Run: headless pygame with SDL's dummy video driver; simulated clock (each Clock.tick advances the game by its frame time, no real sleeping); random seed 0; keys injected as events and as key.get_pressed() state; no mouse input.
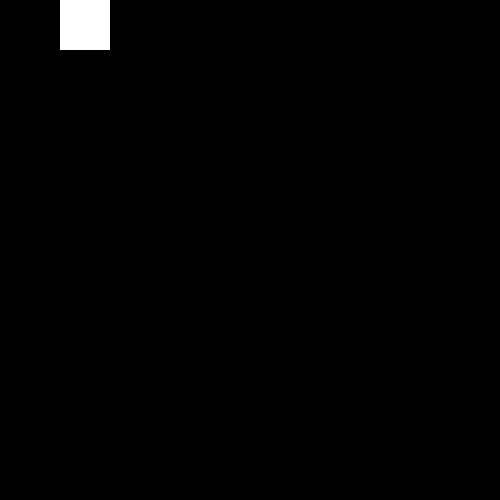
Frame 1 of 4 · flips 1–60 · no input
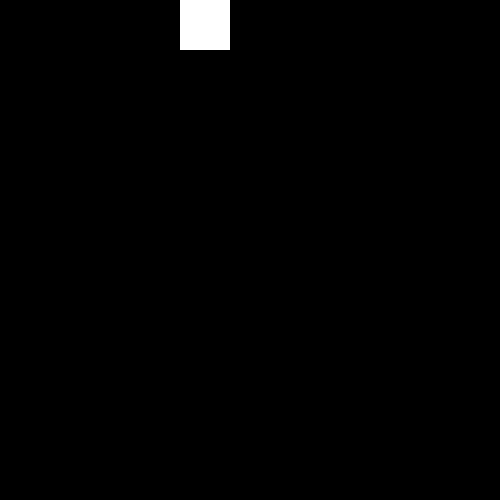
Frame 2 of 4 · flips 61–180 · tapped SPACE, RETURN · held RIGHT (→), D
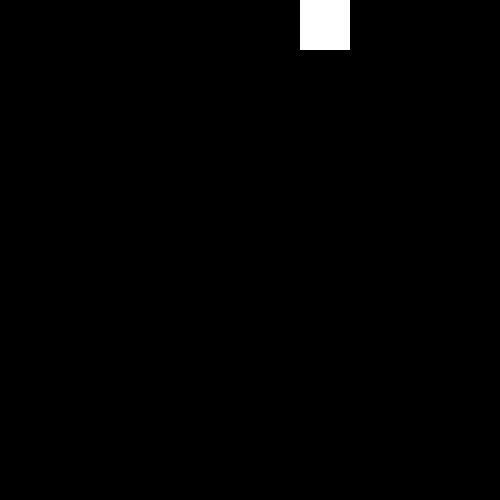
Frame 3 of 4 · flips 181–300 · held DOWN (↓), S
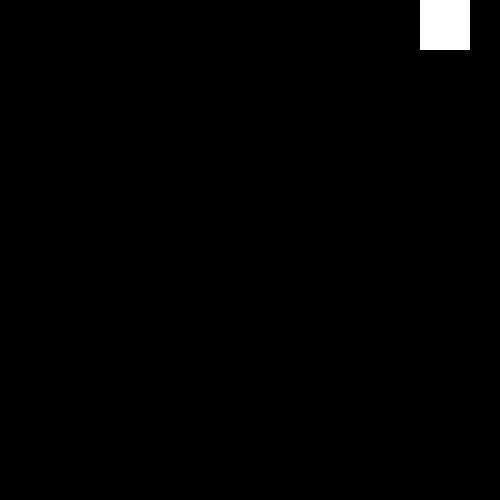
Frame 4 of 4 · flips 301–420 · held LEFT (←), A, UP (↑), W

The pygame program that drew these frames:

import pygame
from pygame import Vector3, Rect, Color
import sys

pygame.init()

def forceDueToG(M, m, r):
    return -6.67384 * 10**(-11) * M * m / (r**2)

class Drawable(object):
    def __init__(self):
        self._rect = Rect(0, 0, 50, 50)
        self._colour = Color(255, 255, 255)
    
    def update(self):
        pass

    def getRect(self):
        return self._rect
    
    def getColour(self):
        return self._colour

class Moveable(Drawable):
    def __init__(self):
        super().__init__()
    
    def moveUp(self, pixels):
        self._rect = self._rect.move(0, -pixels)
    
    def moveDown(self, pixels):
        self._rect = self._rect.move(0, pixels)
    
    def moveLeft(self, pixels):
        self._rect = self._rect.move(-pixels, 0)
    
    def moveRight(self, pixels):
        self._rect = self._rect.move(pixels, 0)

class TestObject(Moveable):
    def __init__(self):
        super().__init__()
        self.direction = 0
        self.distance = 0
        self.maxDistance = 450

    def update(self):
        if self.maxDistance == 0:
            return

        if self.direction == 0:
            self.moveRight(1)
            self.distance += 1

        elif self.direction == 1:
            self.moveDown(1)
            self.distance += 1

        elif self.direction == 2:
            self.moveLeft(1)
            self.distance += 1

        else:
            self.moveUp(1)
            self.distance += 1
        
        if self.distance == self.maxDistance:
            self.distance = 0
            self.direction += 1
            if self.direction == 4:
                self.direction = 0
                self.maxDistance -= 100
                self.moveDown(50)
                self.moveRight(50)

class Simulation(object):
    def __init__(self):
        self.screen = pygame.display.set_mode((500, 500))
        self.clock = pygame.time.Clock()
        self.entities = []

        self.entities.append(TestObject())
    
    def run(self):
        while True:
            self.screen.fill((0, 0, 0))
            self.clock.tick(100)

            for event in pygame.event.get():
                if event.type == pygame.QUIT:
                    sys.exit()
            
            #print(getClockSeconds())

            for i in range(len(self.entities)):
                self.entities[i].update()
            
            for i in range(len(self.entities)):
                self.drawObject(self.entities[i])

            pygame.display.flip()
            #pygame.display.update()

    def drawObject(self, shape: Drawable):
        pygame.draw.rect(self.screen, shape.getColour(), shape.getRect())
    
    def getClockSeconds(self):
        return self.clock.get_time() / 1000

Simulation().run()
